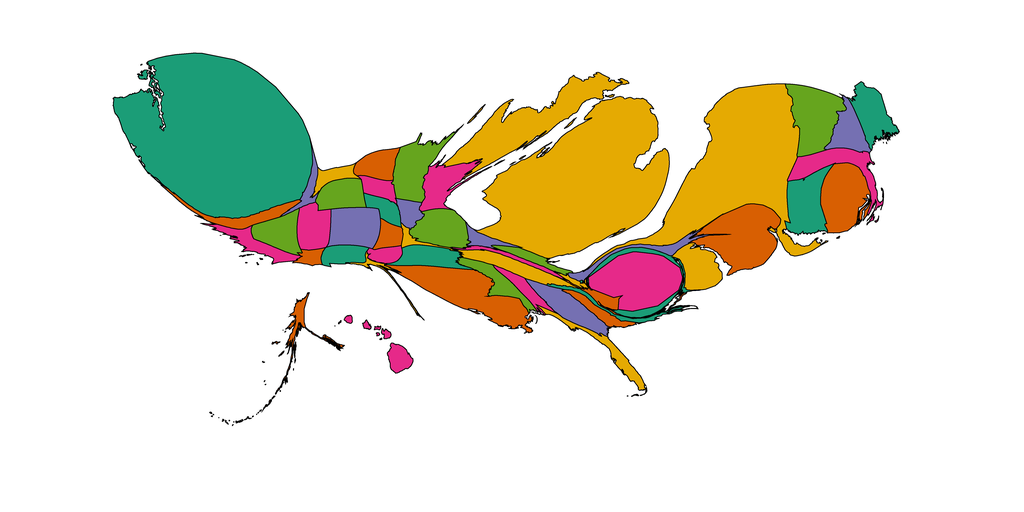

The data file committed next to this chart (first rows):
1, 16.56887810736009, Alabama, 0.90234375, 0.16015625, 0.5390625
2, 16.26, Alaska, 0.8477, 0.3711, 0.007812
3, 9.125, Arizona, 0.8477, 0.3711, 0.007812
4, 31.79, Arkansas, 0.1055, 0.6172, 0.4648
5, 26.73, California, 0.9023, 0.1602, 0.5391
6, 48.73, Colorado, 0.457, 0.4375, 0.6992
7, 54.06, Connecticut, 0.1055, 0.6172, 0.4648
8, 39.13, Delaware, 0.8984, 0.668, 0.007812
9, 100.9, District of Columbia, 0.9023, 0.1602, 0.5391
10, 24.4, Florida, 0.8984, 0.668, 0.007812
11, 39.83, Georgia, 0.457, 0.4375, 0.6992
12, 18.23, Hawaii, 0.9023, 0.1602, 0.5391
13, 13.11, Idaho, 0.457, 0.4375, 0.6992
14, 45.82, Illinois, 0.3984, 0.6484, 0.1172
15, 11.79, Indiana, 0.457, 0.4375, 0.6992
16, 14.24, Iowa, 0.457, 0.4375, 0.6992
17, 15.08, Kansas, 0.8477, 0.3711, 0.007812
18, 10.51, Kentucky, 0.9023, 0.1602, 0.5391
19, 101, Louisiana, 0.8477, 0.3711, 0.007812
20, 42.49, Maine, 0.1055, 0.6172, 0.4648
21, 24.51, Maryland, 0.1055, 0.6172, 0.4648
22, 45.54, Massachusetts, 0.9023, 0.1602, 0.5391
23, 622.5, Michigan, 0.8984, 0.668, 0.007812
24, 53.84, Minnesota, 0.3984, 0.6484, 0.1172
25, 26.82, Mississippi, 0.3984, 0.6484, 0.1172
26, 7.661, Missouri, 0.8984, 0.668, 0.007812
27, 15.06, Montana, 0.8984, 0.668, 0.007812
28, 16.56, Nebraska, 0.1055, 0.6172, 0.4648
29, 35.66, Nevada, 0.3984, 0.6484, 0.1172
30, 32.58, New Hampshire, 0.457, 0.4375, 0.6992
31, 98.53, New Jersey, 0.8477, 0.3711, 0.007812
32, 20.57, New Mexico, 0.1055, 0.6172, 0.4648
33, 357.6, New York, 0.8984, 0.668, 0.007812
34, 13.19, North Carolina, 0.1055, 0.6172, 0.4648
35, 26.48, North Dakota, 0.8477, 0.3711, 0.007812
36, 14.45, Ohio, 0.3984, 0.6484, 0.1172
37, 12.44, Oklahoma, 0.9023, 0.1602, 0.5391
38, 27.15, Oregon, 0.8477, 0.3711, 0.007812
39, 20.9, Pennsylvania, 0.457, 0.4375, 0.6992
40, 69.7, Rhode Island, 0.8477, 0.3711, 0.007812
41, 15.92, South Carolina, 0.8477, 0.3711, 0.007812
42, 15.95, South Dakota, 0.9023, 0.1602, 0.5391
43, 33.62, Tennessee, 0.8984, 0.668, 0.007812
44, 6.759, Texas, 0.8984, 0.668, 0.007812
45, 35.45, Utah, 0.9023, 0.1602, 0.5391
46, 70.52, Vermont, 0.3984, 0.6484, 0.1172
47, 13.37, Virginia, 0.8477, 0.3711, 0.007812
48, 604.3, Washington, 0.1055, 0.6172, 0.4648
49, 3.883, West Virginia, 0.8984, 0.668, 0.007812
50, 40.39, Wisconsin, 0.9023, 0.1602, 0.5391
51, 33.12, Wyoming, 0.3984, 0.6484, 0.1172
